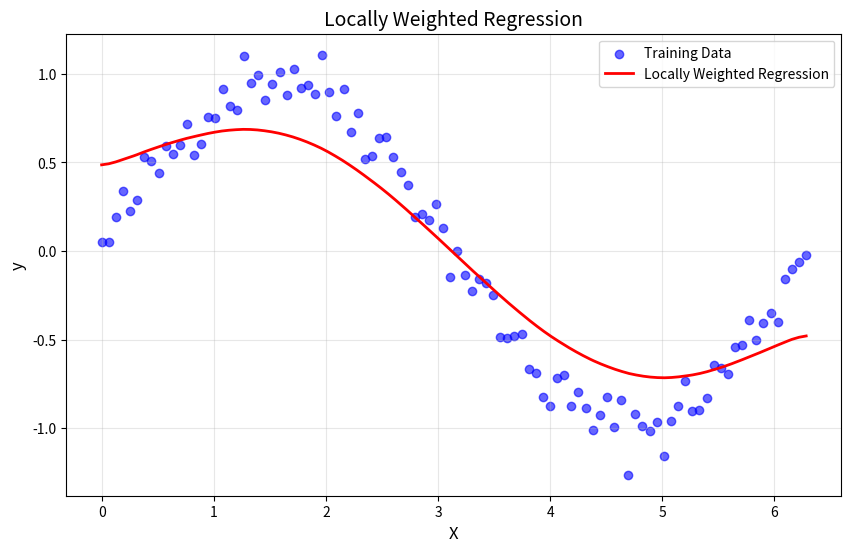

Write the Python code that produced this figure.
import numpy as np
import matplotlib.pyplot as plt
def gaussian_kernel(x, xi, tau):
    return np.exp(-np.linalg.norm(x - xi) * 2 / (2 * tau * 2))
def locally_weighted_regression(x, X, y, tau):
    m = X.shape[0]
    weights = np.array([gaussian_kernel(x, X[i], tau) for i in range(m)])
    w = np.diag(weights)
    X_transpose_W = X.T @ w
    theta = np.linalg.inv(X_transpose_W @ X) @ X_transpose_W @ y
    return x @ theta
np.random.seed(42)
X = np.linspace(0,2 * np.pi, 100 )
y = np.sin(X) + 0.1 * np.random.randn(100)
X_bias = np.c_[np.ones(X.shape[0]), X]
x_test = np.linspace(0, 2 * np.pi, 200)
x_test_bias = np.c_[np.ones(x_test.shape[0]), x_test]
tau = 0.5
y_pred = np.array([locally_weighted_regression(xi, X_bias, y, tau) for xi in x_test_bias])   
plt.figure(figsize=(10, 6))
plt.scatter(X, y, color='blue', label='Training Data',alpha=0.6)
plt.plot(x_test, y_pred, color='red', label='Locally Weighted Regression', linewidth=2)
plt.xlabel('X', fontsize=12)
plt.ylabel('y', fontsize=12)
plt.title('Locally Weighted Regression', fontsize=14)
plt.legend(fontsize=10)
plt.grid(alpha=0.3)
plt.show()
